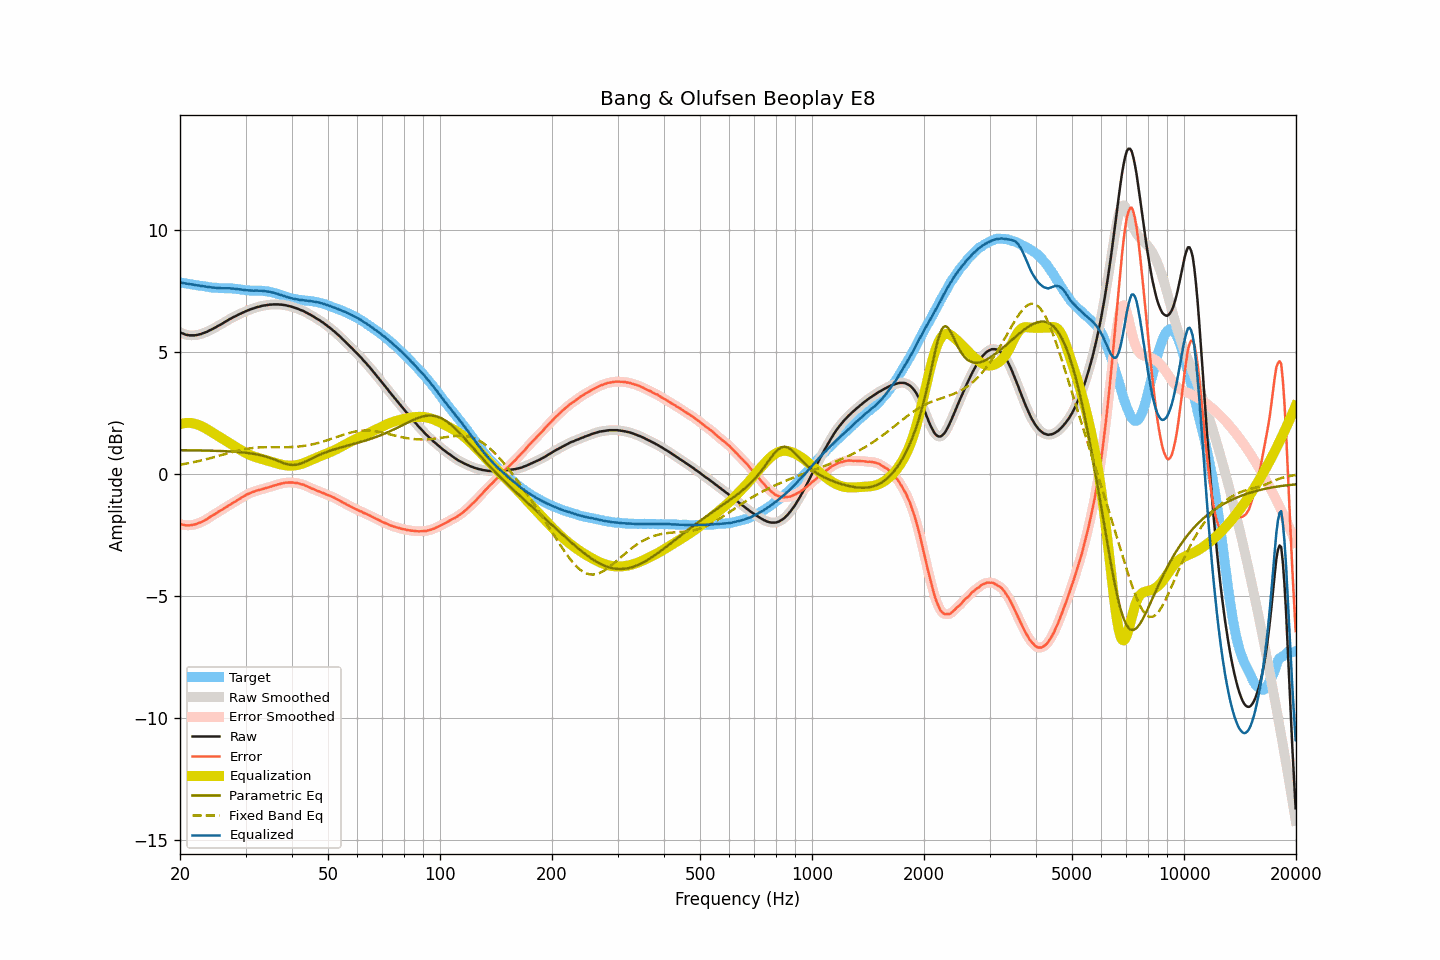

The file beside this chart, header and first rows:
frequency, raw, smoothed, error, error_smoothed, equalization, parametric_eq, fixed_band_eq, equalized_raw, equalized_smoothed, target
20.00, 5.82, 5.82, -2.04, -2.04, 2.04, 0.98, 0.38, 7.86, 7.86, 7.86
20.20, 5.78, 5.78, -2.07, -2.06, 2.06, 0.98, 0.40, 7.84, 7.85, 7.85
20.40, 5.76, 5.75, -2.08, -2.08, 2.08, 0.98, 0.41, 7.84, 7.83, 7.84
20.61, 5.73, 5.73, -2.10, -2.09, 2.09, 0.98, 0.42, 7.82, 7.82, 7.83
20.81, 5.71, 5.71, -2.10, -2.10, 2.10, 0.98, 0.43, 7.81, 7.81, 7.81
21.02, 5.70, 5.70, -2.10, -2.11, 2.10, 0.98, 0.44, 7.80, 7.80, 7.80
21.23, 5.69, 5.69, -2.10, -2.10, 2.10, 0.97, 0.46, 7.79, 7.79, 7.79
21.44, 5.69, 5.69, -2.09, -2.09, 2.09, 0.97, 0.47, 7.78, 7.78, 7.78
21.66, 5.69, 5.69, -2.08, -2.08, 2.08, 0.97, 0.48, 7.77, 7.77, 7.77
21.87, 5.69, 5.69, -2.07, -2.07, 2.07, 0.97, 0.50, 7.76, 7.76, 7.76
22.09, 5.70, 5.70, -2.05, -2.05, 2.05, 0.97, 0.51, 7.75, 7.75, 7.75
22.31, 5.71, 5.71, -2.03, -2.03, 2.03, 0.97, 0.52, 7.74, 7.74, 7.74
22.54, 5.73, 5.73, -2.00, -2.00, 2.00, 0.97, 0.54, 7.73, 7.73, 7.73
22.76, 5.74, 5.74, -1.98, -1.97, 1.97, 0.97, 0.55, 7.71, 7.72, 7.72
22.99, 5.77, 5.77, -1.94, -1.94, 1.94, 0.97, 0.57, 7.71, 7.71, 7.71
23.22, 5.79, 5.79, -1.91, -1.91, 1.91, 0.97, 0.59, 7.70, 7.70, 7.70
23.45, 5.82, 5.82, -1.87, -1.88, 1.87, 0.96, 0.60, 7.69, 7.69, 7.69
23.69, 5.84, 5.85, -1.84, -1.83, 1.83, 0.96, 0.62, 7.67, 7.68, 7.68
23.92, 5.88, 5.88, -1.79, -1.79, 1.79, 0.96, 0.64, 7.67, 7.67, 7.67
24.16, 5.91, 5.91, -1.75, -1.75, 1.75, 0.96, 0.65, 7.66, 7.66, 7.66
24.40, 5.94, 5.94, -1.71, -1.71, 1.71, 0.96, 0.67, 7.65, 7.65, 7.65
24.65, 5.98, 5.98, -1.66, -1.67, 1.67, 0.96, 0.69, 7.65, 7.65, 7.64
24.89, 6.01, 6.01, -1.63, -1.63, 1.63, 0.95, 0.71, 7.64, 7.64, 7.64
25.14, 6.05, 6.05, -1.59, -1.59, 1.59, 0.95, 0.73, 7.64, 7.64, 7.64
25.39, 6.09, 6.09, -1.54, -1.55, 1.55, 0.95, 0.75, 7.64, 7.63, 7.63
25.65, 6.12, 6.12, -1.51, -1.50, 1.50, 0.95, 0.76, 7.62, 7.63, 7.63
25.91, 6.16, 6.16, -1.47, -1.46, 1.46, 0.94, 0.78, 7.62, 7.62, 7.63
26.16, 6.20, 6.20, -1.42, -1.42, 1.42, 0.94, 0.80, 7.62, 7.62, 7.62
26.43, 6.24, 6.24, -1.38, -1.38, 1.38, 0.94, 0.82, 7.62, 7.62, 7.62
26.69, 6.28, 6.28, -1.34, -1.34, 1.34, 0.94, 0.84, 7.62, 7.62, 7.62
26.96, 6.32, 6.32, -1.30, -1.30, 1.30, 0.93, 0.86, 7.62, 7.62, 7.62
27.23, 6.36, 6.36, -1.26, -1.26, 1.26, 0.93, 0.88, 7.62, 7.62, 7.62
27.50, 6.39, 6.39, -1.22, -1.22, 1.22, 0.93, 0.89, 7.61, 7.61, 7.61
27.77, 6.43, 6.43, -1.18, -1.18, 1.18, 0.92, 0.91, 7.61, 7.61, 7.61
28.05, 6.46, 6.46, -1.14, -1.14, 1.14, 0.92, 0.93, 7.60, 7.60, 7.60
28.33, 6.49, 6.49, -1.10, -1.10, 1.10, 0.91, 0.94, 7.59, 7.59, 7.60
28.62, 6.53, 6.53, -1.05, -1.06, 1.06, 0.91, 0.96, 7.59, 7.58, 7.58
28.90, 6.56, 6.56, -1.02, -1.02, 1.02, 0.90, 0.98, 7.58, 7.58, 7.58
29.19, 6.59, 6.59, -0.98, -0.98, 0.98, 0.90, 0.99, 7.57, 7.57, 7.57
29.48, 6.62, 6.62, -0.93, -0.94, 0.94, 0.89, 1.00, 7.56, 7.56, 7.55
29.78, 6.65, 6.65, -0.90, -0.90, 0.90, 0.88, 1.02, 7.55, 7.55, 7.55
30.08, 6.68, 6.68, -0.86, -0.86, 0.86, 0.87, 1.03, 7.54, 7.54, 7.54
30.38, 6.71, 6.71, -0.82, -0.83, 0.83, 0.87, 1.04, 7.54, 7.54, 7.53
30.68, 6.73, 6.73, -0.80, -0.80, 0.80, 0.86, 1.05, 7.53, 7.53, 7.53
30.99, 6.76, 6.76, -0.77, -0.77, 0.77, 0.85, 1.06, 7.53, 7.53, 7.53
31.30, 6.78, 6.78, -0.74, -0.74, 0.74, 0.84, 1.07, 7.52, 7.52, 7.52
31.61, 6.80, 6.80, -0.72, -0.72, 0.72, 0.83, 1.08, 7.52, 7.52, 7.52
31.93, 6.83, 6.83, -0.70, -0.69, 0.70, 0.82, 1.08, 7.53, 7.52, 7.52
32.24, 6.85, 6.85, -0.67, -0.67, 0.68, 0.80, 1.09, 7.53, 7.52, 7.52
32.57, 6.86, 6.87, -0.66, -0.66, 0.66, 0.79, 1.09, 7.52, 7.52, 7.52
32.89, 6.88, 6.88, -0.64, -0.64, 0.64, 0.78, 1.10, 7.52, 7.52, 7.52
33.22, 6.90, 6.90, -0.62, -0.62, 0.62, 0.76, 1.10, 7.52, 7.51, 7.52
33.55, 6.91, 6.91, -0.60, -0.60, 0.60, 0.74, 1.10, 7.51, 7.51, 7.51
33.89, 6.92, 6.92, -0.58, -0.58, 0.58, 0.72, 1.10, 7.50, 7.50, 7.50
34.23, 6.93, 6.93, -0.56, -0.56, 0.56, 0.70, 1.10, 7.49, 7.49, 7.49
34.57, 6.94, 6.94, -0.55, -0.54, 0.54, 0.68, 1.10, 7.48, 7.48, 7.49
34.92, 6.95, 6.95, -0.52, -0.52, 0.52, 0.66, 1.10, 7.47, 7.47, 7.47
35.27, 6.95, 6.95, -0.51, -0.50, 0.50, 0.64, 1.10, 7.45, 7.46, 7.46
35.62, 6.96, 6.96, -0.48, -0.48, 0.48, 0.61, 1.10, 7.44, 7.44, 7.44
35.97, 6.96, 6.96, -0.46, -0.46, 0.46, 0.59, 1.10, 7.42, 7.42, 7.42
... 635 more rows
